Run: headless pygame with SDL's dummy video driver; simulated clock (each Clock.tick advances the game by its frame time, no real sleeping); random seed 0; keys injected as events and as key.get_pressed() state; no mouse input.
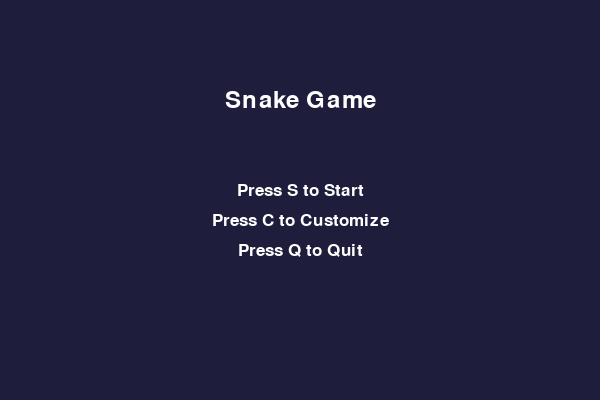
Frame 1 of 4 · flips 1–60 · no input
Frame 2 of 4 · flips 61–180 · tapped SPACE, RETURN · held RIGHT (→), D · screen unchanged from frame 1, image omitted
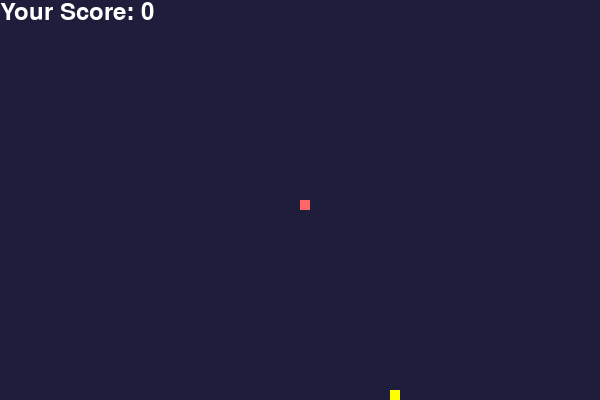
Frame 3 of 4 · flips 181–300 · held DOWN (↓), S
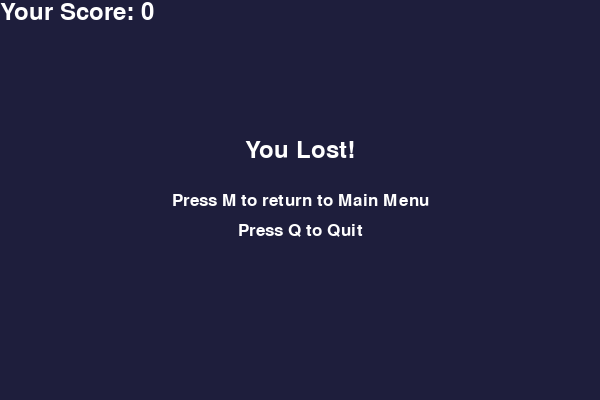
Frame 4 of 4 · flips 301–420 · held LEFT (←), A, UP (↑), W

The pygame program that drew these frames:

import pygame
import random

pygame.init()

width, height = 600, 400
display = pygame.display.set_mode((width, height))
pygame.display.set_caption("Snake Game")


white = (255, 255, 255)
black = (0, 0, 0)
background_color = (30, 30, 60)  

# Set default snake and background colors (specific hex colors)
snake_color = (255, 102, 102)  # Coral Red Snake
background_color = (30, 30, 60)  # Navy Blue Background

clock = pygame.time.Clock()

snake_speed = 15

# Set snake block size
snake_block = 10

# Define font style and size
font_style = pygame.font.SysFont("bahnschrift", 25)
score_font = pygame.font.SysFont("comicsansms", 35)

def our_snake(snake_block, snake_list, color):
    for x in snake_list:
        pygame.draw.rect(display, color, [x[0], x[1], snake_block, snake_block])

def your_score(score):
    value = score_font.render("Your Score: " + str(score), True, white)
    display.blit(value, [0, 0])

def message(msg, color, y_displace=0, size="small"):
    if size == "small":
        text_surface = font_style.render(msg, True, color)
    elif size == "large":
        text_surface = score_font.render(msg, True, color)
    
    text_rect = text_surface.get_rect(center=(width / 2, height / 2 + y_displace))
    display.blit(text_surface, text_rect)

def gameLoop():  # Main function
    global snake_color, background_color

    game_over = False
    game_close = False

    x1 = width / 2
    y1 = height / 2

    x1_change = 0
    y1_change = 0

    snake_list = []
    length_of_snake = 1

    # Generate food
    foodx = round(random.randrange(0, width - snake_block) / 10.0) * 10.0
    foody = round(random.randrange(0, height - snake_block) / 10.0) * 10.0

    while not game_over:

        while game_close:
            display.fill(background_color)
            message("You Lost!", white, y_displace=-50, size="large")
            message("Press M to return to Main Menu", white, y_displace=0, size="small")
            message("Press Q to Quit", white, y_displace=30, size="small")
            your_score(length_of_snake - 1)
            pygame.display.update()

            for event in pygame.event.get():
                if event.type == pygame.KEYDOWN:
                    if event.key == pygame.K_q:
                        game_over = True
                        game_close = False
                    if event.key == pygame.K_m:
                        game_menu()

        for event in pygame.event.get():
            if event.type == pygame.QUIT:
                game_over = True
            if event.type == pygame.KEYDOWN:
                if event.key == pygame.K_LEFT:
                    x1_change = -snake_block
                    y1_change = 0
                elif event.key == pygame.K_RIGHT:
                    x1_change = snake_block
                    y1_change = 0
                elif event.key == pygame.K_UP:
                    y1_change = -snake_block
                    x1_change = 0
                elif event.key == pygame.K_DOWN:
                    y1_change = snake_block
                    x1_change = 0

        if x1 >= width or x1 < 0 or y1 >= height or y1 < 0:
            game_close = True
        x1 += x1_change
        y1 += y1_change
        display.fill(background_color)

        pygame.draw.rect(display, (255, 255, 0), [foodx, foody, snake_block, snake_block])  # Food color
        snake_head = []
        snake_head.append(x1)
        snake_head.append(y1)
        snake_list.append(snake_head)
        if len(snake_list) > length_of_snake:
            del snake_list[0]

        for x in snake_list[:-1]:
            if x == snake_head:
                game_close = True

        our_snake(snake_block, snake_list, snake_color)
        your_score(length_of_snake - 1)

        pygame.display.update()

        if x1 == foodx and y1 == foody:
            foodx = round(random.randrange(0, width - snake_block) / 10.0) * 10.0
            foody = round(random.randrange(0, height - snake_block) / 10.0) * 10.0
            length_of_snake += 1

        clock.tick(snake_speed)

    pygame.quit()
    quit()

def customize_menu():
    global snake_color, background_color
    customizing = True
    while customizing:
        display.fill(background_color)
        message("Customize Menu", white, y_displace=-100, size="large")
        message("Press 1 to Change Snake Color", white, y_displace=-30)
        message("Press 2 to Change Background Color", white, y_displace=0)
        message("Press B to go Back", white, y_displace=30)
        pygame.display.update()

        for event in pygame.event.get():
            if event.type == pygame.QUIT:
                pygame.quit()
                quit()
            if event.type == pygame.KEYDOWN:
                if event.key == pygame.K_1:
                    # Change snake color
                    snake_color = choose_color("snake")
                elif event.key == pygame.K_2:
                    # Change background color
                    background_color = choose_color("background")
                elif event.key == pygame.K_b:
                    customizing = False

def choose_color(item):
    # Define distinct hex colors
    colors = {
        pygame.K_1: (255, 102, 102),  # Coral Red
        pygame.K_2: (102, 205, 170),  # Medium Aquamarine
        pygame.K_3: (255, 182, 193),  # Light Pink
        pygame.K_4: (173, 216, 230),  # Light Blue
        pygame.K_5: (144, 238, 144),  # Light Green
        pygame.K_6: (255, 255, 224),  # Light Yellow
    }
    color_names = {
        pygame.K_1: "Coral Red",
        pygame.K_2: "Medium Aquamarine",
        pygame.K_3: "Light Pink",
        pygame.K_4: "Light Blue",
        pygame.K_5: "Light Green",
        pygame.K_6: "Light Yellow",
    }
    choosing = True
    while choosing:
        display.fill(background_color)
        message(f"Choose {item} Color", white, y_displace=-100, size="large")
        for key, color in color_names.items():
            message(f"{pygame.key.name(key)} - {color}", white, y_displace=-100 + 30 * list(color_names.keys()).index(key) + 30)

        pygame.display.update()

        for event in pygame.event.get():
            if event.type == pygame.QUIT:
                pygame.quit()
                quit()
            if event.type == pygame.KEYDOWN:
                if event.key in colors:
                    choosing = False
                    return colors[event.key]

def game_menu():
    menu = True
    while menu:
        display.fill(background_color)
        message("Snake Game", white, y_displace=-100, size="large")
        message("Press S to Start", white, y_displace=-10)
        message("Press C to Customize", white, y_displace=20)
        message("Press Q to Quit", white, y_displace=50)
        pygame.display.update()

        for event in pygame.event.get():
            if event.type == pygame.QUIT:
                pygame.quit()
                quit()
            if event.type == pygame.KEYDOWN:
                if event.key == pygame.K_s:
                    gameLoop()
                elif event.key == pygame.K_c:
                    customize_menu()
                elif event.key == pygame.K_q:
                    pygame.quit()
                    quit()

# Run the game menu
game_menu()
